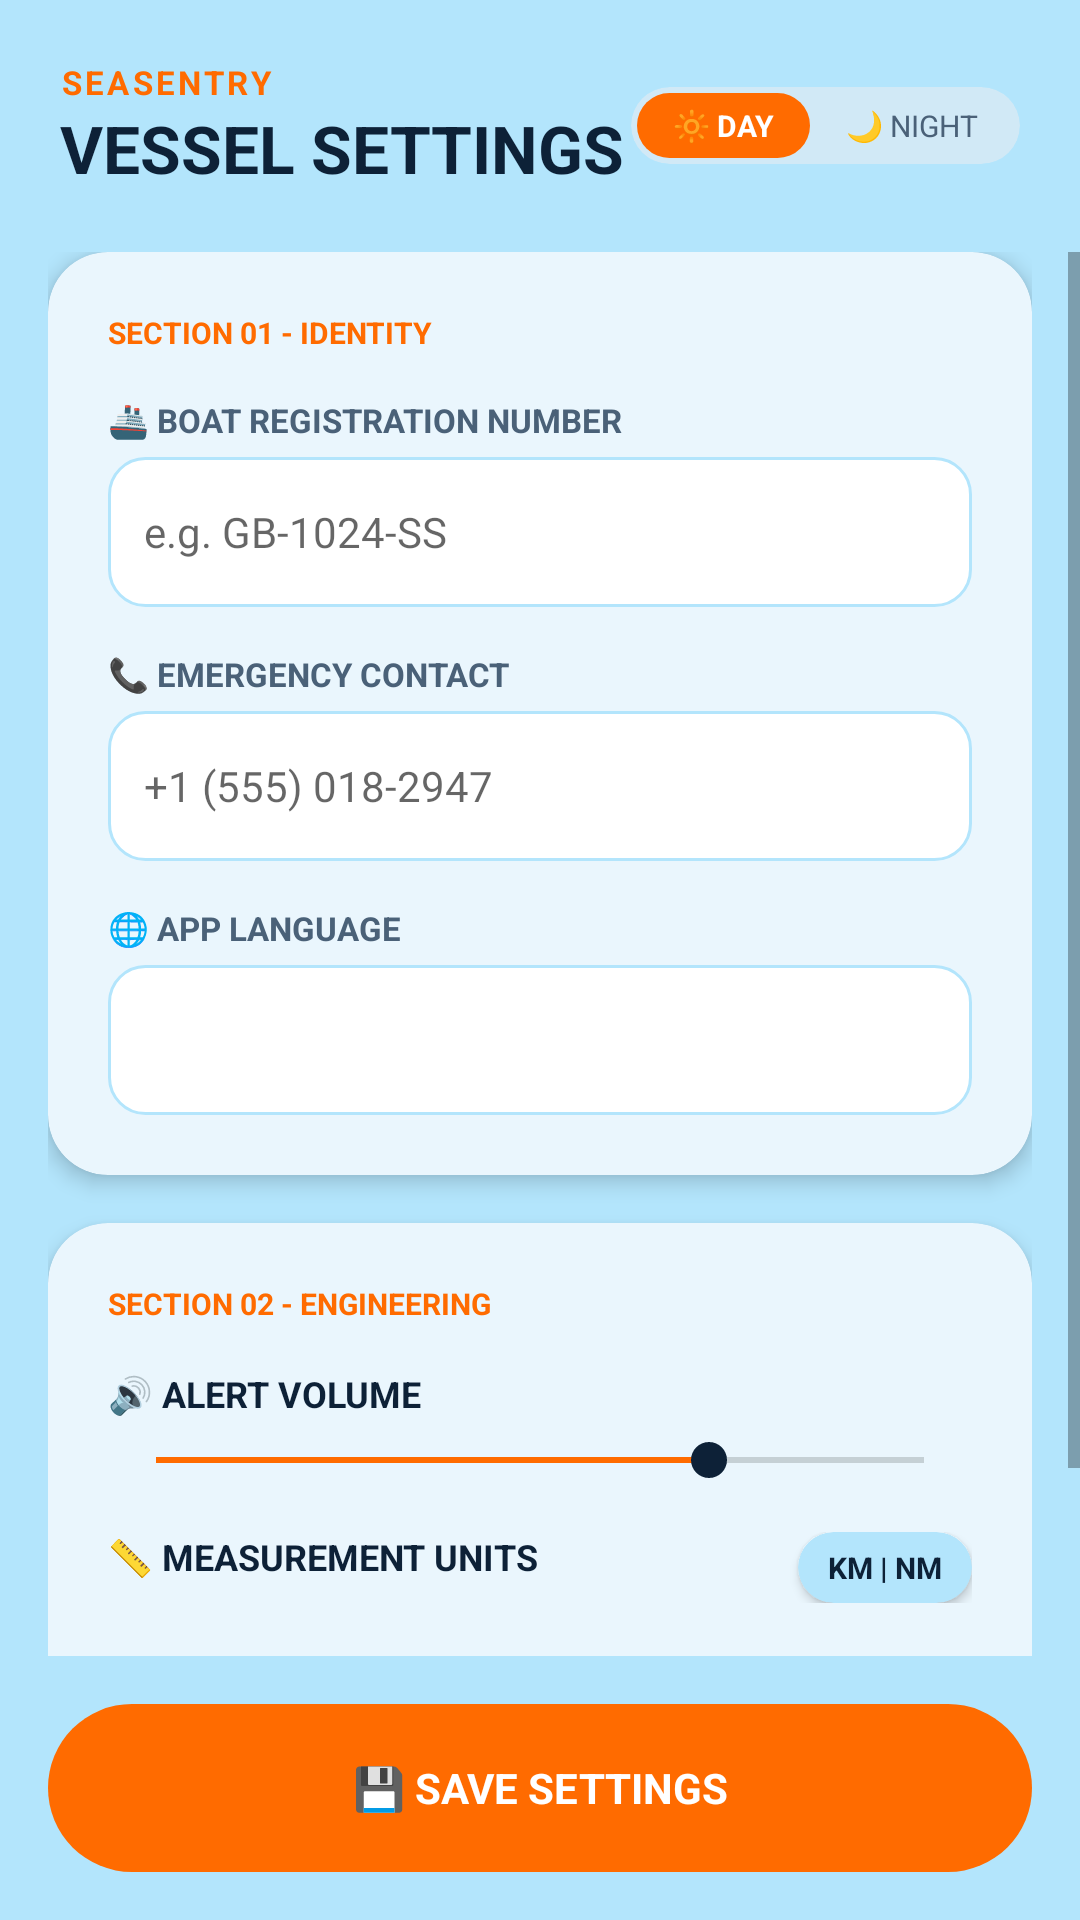

Layout XML and referenced resources for this Android screen:
<!-- AndroidManifest.xml: application theme Theme.SeaSentry -->
<!-- res/layout/activity_vessel_settings.xml -->
<?xml version="1.0" encoding="utf-8"?>
<LinearLayout xmlns:android="http://schemas.android.com/apk/res/android"
    xmlns:app="http://schemas.android.com/apk/res-auto"
    android:id="@+id/rootLayout"
    android:layout_width="match_parent"
    android:layout_height="match_parent"
    android:background="#B3E5FC"
    android:orientation="vertical">

    
    <RelativeLayout
        android:layout_width="match_parent"
        android:layout_height="wrap_content"
        android:padding="20dp">

        <LinearLayout
            android:layout_width="wrap_content"
            android:layout_height="wrap_content"
            android:orientation="vertical">
            <TextView
                android:layout_width="wrap_content"
                android:layout_height="wrap_content"
                android:text="SEASENTRY"
                android:textColor="#FF6B00"
                android:textSize="11sp"
                android:textStyle="bold"
                android:letterSpacing="0.1" />
            <TextView
                android:id="@+id/tvTitle"
                android:layout_width="wrap_content"
                android:layout_height="wrap_content"
                android:text="VESSEL SETTINGS"
                android:textColor="#0D2137"
                android:textSize="22sp"
                android:textStyle="bold" />
        </LinearLayout>

        
        <androidx.cardview.widget.CardView
            android:id="@+id/cardToggle"
            android:layout_width="wrap_content"
            android:layout_height="wrap_content"
            android:layout_alignParentEnd="true"
            android:layout_centerVertical="true"
            android:clickable="true"
            android:focusable="true"
            app:cardCornerRadius="20dp"
            app:cardElevation="0dp"
            app:cardBackgroundColor="#D1E9F6">
            <LinearLayout
                android:layout_width="wrap_content"
                android:layout_height="wrap_content"
                android:padding="2dp"
                android:orientation="horizontal">
                <TextView
                    android:id="@+id/tvToggleMode"
                    android:layout_width="wrap_content"
                    android:layout_height="wrap_content"
                    android:background="@drawable/btn_orange_rounded"
                    android:paddingHorizontal="12dp"
                    android:paddingVertical="4dp"
                    android:text="🔆 DAY"
                    android:textColor="#FFFFFF"
                    android:textStyle="bold"
                    android:textSize="10sp"/>
                <TextView
                    android:id="@+id/tvNightLabel"
                    android:layout_width="wrap_content"
                    android:layout_height="wrap_content"
                    android:paddingHorizontal="12dp"
                    android:paddingVertical="4dp"
                    android:text="🌙 NIGHT"
                    android:textColor="#4A6178"
                    android:textSize="10sp"/>
            </LinearLayout>
        </androidx.cardview.widget.CardView>
    </RelativeLayout>

    <ScrollView
        android:layout_width="match_parent"
        android:layout_height="0dp"
        android:layout_weight="1">

        <LinearLayout
            android:layout_width="match_parent"
            android:layout_height="wrap_content"
            android:orientation="vertical"
            android:paddingHorizontal="16dp">

            
            <androidx.cardview.widget.CardView
                android:layout_width="match_parent"
                android:layout_height="wrap_content"
                app:cardBackgroundColor="#EAF6FD"
                app:cardCornerRadius="20dp"
                app:cardElevation="4dp"
                android:layout_marginBottom="16dp">

                <LinearLayout
                    android:layout_width="match_parent"
                    android:layout_height="wrap_content"
                    android:orientation="vertical"
                    android:padding="20dp">

                    <TextView
                        android:layout_width="wrap_content"
                        android:layout_height="wrap_content"
                        android:text="SECTION 01 - IDENTITY"
                        android:textColor="#FF6B00"
                        android:textSize="10sp"
                        android:textStyle="bold" />

                    <TextView android:layout_width="wrap_content" android:layout_height="wrap_content" android:layout_marginTop="15dp" android:text="🚢 BOAT REGISTRATION NUMBER" android:textColor="#4A6178" android:textSize="11sp" android:textStyle="bold"/>
                    <EditText
                        android:id="@+id/etBoatId"
                        android:layout_width="match_parent"
                        android:layout_height="50dp"
                        android:background="@drawable/edit_text_bg"
                        android:hint="e.g. GB-1024-SS"
                        android:padding="12dp"
                        android:textSize="14sp"
                        android:layout_marginTop="5dp"/>

                    <TextView android:layout_width="wrap_content" android:layout_height="wrap_content" android:layout_marginTop="15dp" android:text="📞 EMERGENCY CONTACT" android:textColor="#4A6178" android:textSize="11sp" android:textStyle="bold"/>
                    <EditText
                        android:id="@+id/etPhone"
                        android:layout_width="match_parent"
                        android:layout_height="50dp"
                        android:background="@drawable/edit_text_bg"
                        android:hint="+1 (555) 018-2947"
                        android:padding="12dp"
                        android:textSize="14sp"
                        android:layout_marginTop="5dp"/>

                    <TextView android:layout_width="wrap_content" android:layout_height="wrap_content" android:layout_marginTop="15dp" android:text="🌐 APP LANGUAGE" android:textColor="#4A6178" android:textSize="11sp" android:textStyle="bold"/>
                    <Spinner
                        android:id="@+id/spinnerLanguage"
                        android:layout_width="match_parent"
                        android:layout_height="50dp"
                        android:background="@drawable/edit_text_bg"
                        android:layout_marginTop="5dp"/>
                </LinearLayout>
            </androidx.cardview.widget.CardView>

            
            <androidx.cardview.widget.CardView
                android:layout_width="match_parent"
                android:layout_height="wrap_content"
                app:cardBackgroundColor="#EAF6FD"
                app:cardCornerRadius="20dp"
                app:cardElevation="4dp"
                android:layout_marginBottom="20dp">

                <LinearLayout
                    android:layout_width="match_parent"
                    android:layout_height="wrap_content"
                    android:orientation="vertical"
                    android:padding="20dp">

                    <TextView
                        android:layout_width="wrap_content"
                        android:layout_height="wrap_content"
                        android:text="SECTION 02 - ENGINEERING"
                        android:textColor="#FF6B00"
                        android:textSize="10sp"
                        android:textStyle="bold" />

                    <TextView android:layout_width="wrap_content" android:layout_height="wrap_content" android:layout_marginTop="15dp" android:text="🔊 ALERT VOLUME" android:textColor="#0D2137" android:textStyle="bold" android:textSize="12sp"/>
                    <SeekBar
                        android:id="@+id/volumeSeekBar"
                        android:layout_width="match_parent"
                        android:layout_height="wrap_content"
                        android:progress="72"
                        android:progressTint="#FF6B00"
                        android:thumbTint="#0D2137"
                        android:layout_marginTop="5dp"/>

                    <RelativeLayout android:layout_width="match_parent" android:layout_height="wrap_content" android:layout_marginTop="15dp">
                        <TextView android:layout_width="wrap_content" android:layout_height="wrap_content" android:text="📏 MEASUREMENT UNITS" android:textColor="#0D2137" android:textStyle="bold" android:textSize="12sp"/>
                        <androidx.cardview.widget.CardView
                            android:id="@+id/cardUnits"
                            android:layout_width="wrap_content"
                            android:layout_height="wrap_content"
                            android:layout_alignParentEnd="true"
                            app:cardCornerRadius="15dp"
                            app:cardBackgroundColor="#B3E5FC">
                            <TextView android:layout_width="wrap_content" android:layout_height="wrap_content" android:paddingHorizontal="10dp" android:paddingVertical="5dp" android:text="KM | NM" android:textColor="#0D2137" android:textStyle="bold" android:textSize="10sp"/>
                        </androidx.cardview.widget.CardView>
                    </RelativeLayout>

                    <RelativeLayout android:layout_width="match_parent" android:layout_height="wrap_content" android:layout_marginTop="20dp">
                        <LinearLayout android:layout_width="wrap_content" android:layout_height="wrap_content" android:orientation="vertical">
                            <TextView android:layout_width="wrap_content" android:layout_height="wrap_content" android:text="🔋 BATTERY SAVER MODE" android:textColor="#0D2137" android:textStyle="bold" android:textSize="12sp"/>
                            <TextView android:layout_width="wrap_content" android:layout_height="wrap_content" android:text="Throttles background sync" android:textColor="#4A6178" android:textSize="10sp"/>
                        </LinearLayout>
                        <Switch
                            android:id="@+id/switchBattery"
                            android:layout_width="wrap_content"
                            android:layout_height="wrap_content"
                            android:layout_alignParentEnd="true"
                            android:checked="true"/>
                    </RelativeLayout>

                </LinearLayout>
            </androidx.cardview.widget.CardView>
        </LinearLayout>
    </ScrollView>

    
    <FrameLayout
        android:layout_width="match_parent"
        android:layout_height="wrap_content"
        android:padding="16dp">
        <androidx.appcompat.widget.AppCompatButton
            android:id="@+id/btnSave"
            android:layout_width="match_parent"
            android:layout_height="56dp"
            android:background="@drawable/btn_orange_rounded"
            android:text="💾 SAVE SETTINGS"
            android:textColor="#FFFFFF"
            android:textStyle="bold"
            android:gravity="center"
            android:textSize="14sp" />
    </FrameLayout>

</LinearLayout>
<!-- resources referenced by this layout -->
<resources>
  <!-- drawable btn_orange_rounded (drawable) -->
  <?xml version="1.0" encoding="utf-8"?>
  <shape xmlns:android="http://schemas.android.com/apk/res/android">
      <solid android:color="#FF6B00" />
      <corners android:radius="28dp" />
  </shape>
  <!-- drawable edit_text_bg (drawable) -->
  <?xml version="1.0" encoding="utf-8"?>
  <shape xmlns:android="http://schemas.android.com/apk/res/android">
      <solid android:color="#FFFFFF" />
      <stroke android:width="1dp" android:color="#B3E5FC" />
      <corners android:radius="12dp" />
  </shape>
  <style name="Theme.SeaSentry" parent="android:Theme.Material.Light.NoActionBar" />
</resources>
